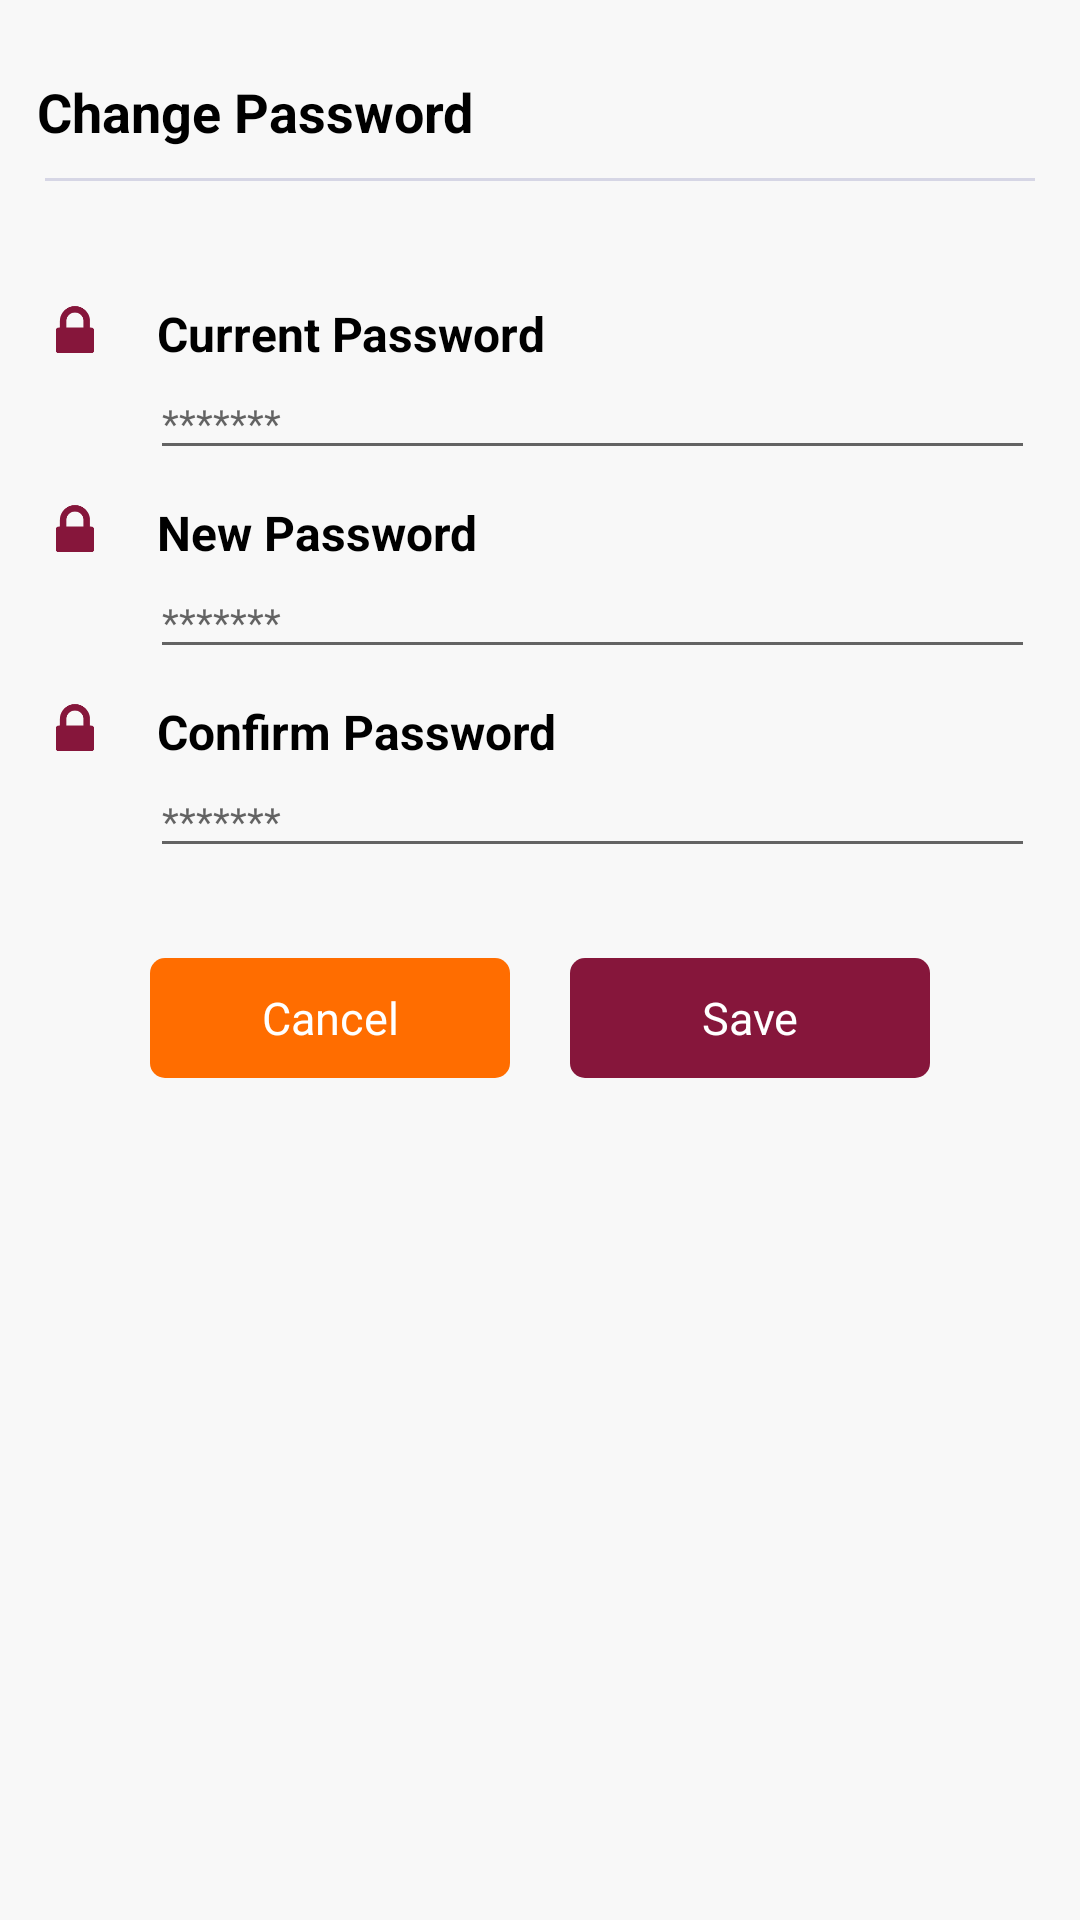

This screen was rendered from an Android layout file. Write that file and the resources it references.
<!-- AndroidManifest.xml: application theme Theme.MaterialComponents.Light.NoActionBar -->
<!-- res/layout/changepasswordbottom.xml -->
<?xml version="1.0" encoding="utf-8"?>
<layout xmlns:android="http://schemas.android.com/apk/res/android"
    xmlns:app="http://schemas.android.com/apk/res-auto"
    xmlns:tools="http://schemas.android.com/tools">

    <data>

    </data>

    <ScrollView
        android:background="@color/view_line"
        android:layout_width="match_parent"
        android:layout_height="match_parent"
        android:orientation="vertical">


        <LinearLayout
            android:background="@color/view_line"
            android:layout_width="match_parent"
            android:layout_height="match_parent"
            android:orientation="vertical"

            android:padding="5dp">


            <TextView
                android:layout_width="match_parent"
                android:layout_height="wrap_content"
                android:layout_gravity="center"
                android:layout_marginLeft="5dp"
                android:layout_marginTop="20dp"
                android:text="Change Password"
                android:textColor="@color/black"
                android:textSize="18dp"
                android:textStyle="bold" />

            <View
                android:layout_margin="10dp"
                android:layout_width="match_parent"
                android:layout_height="1dp"
                android:background="@color/colorImageBorder" />


            <LinearLayout
                android:layout_width="match_parent"
                android:layout_height="wrap_content"
                android:layout_marginTop="20dp"
                android:orientation="horizontal">

                <ImageView
                    app:tint="@color/indicator"                    android:layout_width="20dp"
                    android:layout_height="20dp"
                    android:layout_alignParentRight="true"
                    android:layout_margin="10dp"
                    android:src="@drawable/ic_passwordd" />

                <LinearLayout
                    android:layout_width="match_parent"
                    android:layout_height="wrap_content"
                    android:layout_marginTop="10dp"
                    android:orientation="vertical">

                    <TextView
                        android:layout_width="match_parent"
                        android:layout_height="wrap_content"
                        android:layout_gravity="center"
                        android:layout_marginLeft="5dp"
                        android:text="Current Password"
                        android:textColor="@color/black"
                        android:textSize="16sp"
                        android:textStyle="bold" />

                    <EditText
                        android:id="@+id/oldpasswordET"
                        android:layout_width="match_parent"
                        android:layout_height="wrap_content"
                        android:layout_marginLeft="5dp"
                        android:layout_marginRight="10dp"
                        android:hint="*******"
                        android:inputType="textPassword"
                        android:textColor="#585858"
                        android:textSize="13sp" />

                </LinearLayout>
            </LinearLayout>


            <ProgressBar
                android:id="@+id/progress_bar"
                android:layout_width="wrap_content"
                android:layout_height="wrap_content"
                android:layout_centerInParent="true"
                android:layout_gravity="center"
                android:indeterminate="true"
                android:indeterminateTint="@color/colorPrimary"
                android:visibility="gone"
                app:layout_constraintBottom_toBottomOf="parent"
                app:layout_constraintEnd_toEndOf="parent"
                app:layout_constraintStart_toStartOf="parent"
                app:layout_constraintTop_toTopOf="parent" />

            <LinearLayout
                android:layout_width="match_parent"
                android:layout_height="wrap_content"
                android:orientation="horizontal">

                <ImageView
                    app:tint="@color/indicator"                    android:layout_width="20dp"

                    android:layout_height="20dp"
                    android:layout_alignParentRight="true"
                    android:layout_margin="10dp"
                    android:src="@drawable/ic_passwordd" />

                <LinearLayout
                    android:layout_width="match_parent"
                    android:layout_height="wrap_content"
                    android:layout_marginTop="10dp"
                    android:orientation="vertical">

                    <TextView
                        android:layout_width="match_parent"
                        android:layout_height="wrap_content"
                        android:layout_gravity="center"
                        android:layout_marginLeft="5dp"
                        android:text="New Password"
                        android:textColor="@color/black"
                        android:textSize="16sp"
                        android:textStyle="bold" />

                    <EditText
                        android:id="@+id/passwordET"

                        android:layout_width="match_parent"
                        android:layout_height="wrap_content"
                        android:layout_marginLeft="5dp"
                        android:layout_marginRight="10dp"
                        android:hint="*******"
                        android:inputType="textPassword"
                        android:textColor="#585858"
                        android:textSize="13sp" />

                </LinearLayout>
            </LinearLayout>

            <LinearLayout
                android:layout_width="match_parent"
                android:layout_height="wrap_content"
                android:orientation="horizontal">

                <ImageView
                    app:tint="@color/indicator"                    android:layout_width="20dp"

                    android:layout_height="20dp"
                    android:layout_alignParentRight="true"
                    android:layout_margin="10dp"
                    android:src="@drawable/ic_passwordd" />

                <LinearLayout
                    android:layout_width="match_parent"
                    android:layout_height="wrap_content"
                    android:layout_marginTop="10dp"
                    android:orientation="vertical">

                    <TextView
                        android:layout_width="match_parent"
                        android:layout_height="wrap_content"
                        android:layout_gravity="center"
                        android:layout_marginLeft="5dp"
                        android:text="Confirm Password"
                        android:textColor="@color/black"
                        android:textSize="16sp"
                        android:textStyle="bold" />

                    <EditText
                        android:id="@+id/ConfirmPasswordTV"
                        android:layout_width="match_parent"
                        android:layout_height="wrap_content"
                        android:layout_marginLeft="5dp"
                        android:layout_marginRight="10dp"
                        android:hint="*******"
                        android:inputType="textPassword"
                        android:textColor="#585858"
                        android:textSize="13sp" />

                </LinearLayout>
            </LinearLayout>

            <LinearLayout
                android:layout_width="match_parent"
                android:layout_height="wrap_content"
                android:layout_marginTop="20dp"
                android:gravity="center"
                android:orientation="horizontal"
                android:padding="10dp">

                <TextView
                    android:id="@+id/cancelTv"
                    android:layout_width="120dp"
                    android:layout_height="40dp"
                    android:layout_gravity="center"
                    android:layout_marginRight="10dp"
                    android:background="@drawable/ripple_effect_with_semicircle_edge"
                    android:backgroundTint="@color/colorConditionGood"

                    android:gravity="center"
                    android:padding="5dp"
                    android:text="Cancel"
                    android:textColor="@color/white"
                    android:textSize="15dp" />


                <TextView
                    android:id="@+id/saveTv"
                    android:layout_width="120dp"
                    android:layout_height="40dp"
                    android:layout_gravity="center"
                    android:layout_marginLeft="10dp"

                    android:background="@drawable/ripple_effect_with_semicircle_edge"
                    android:gravity="center"
                    android:padding="5dp"
                    android:text="Save"
                    android:textColor="@color/white"
                    android:textSize="15dp" />

            </LinearLayout>


        </LinearLayout>

    </ScrollView>
</layout>
<!-- resources referenced by this layout -->
<resources>
  <color name="black">#000000</color>
  <color name="colorConditionGood">#FF6D00</color>
  <color name="colorImageBorder">#D6D6E5</color>
  <color name="colorPrimary">#1167B1</color>
  <color name="indicator">#FF86163B</color>
  <color name="view_line">#F8F8F8</color>
  <color name="white">#FFFFFFFF</color>
  <!-- drawable ic_passwordd: png bitmap (drawable, 1435 bytes) -->
  <!-- drawable ripple_effect_with_semicircle_edge (drawable) -->
  <?xml version="1.0" encoding="utf-8"?>
  <shape xmlns:android="http://schemas.android.com/apk/res/android" >
  
  	<corners android:radius="5dp" />
  
  
  
  	<solid android:color="@color/indicator" />
  
  </shape>
</resources>
